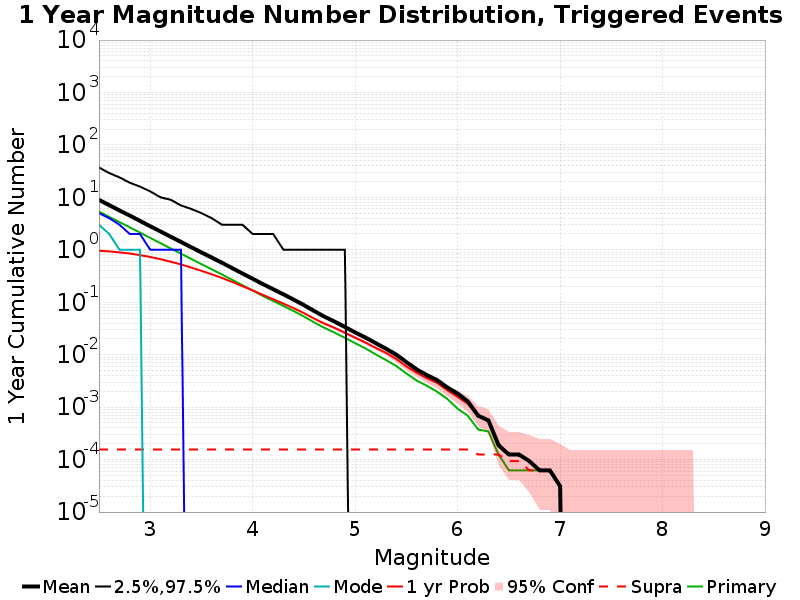

The table this chart was drawn from, first rows:
Mag, Mean, 2.5 %ile, 97.5 %ile, Median, Mode, 1 yr Probability, 1 yr Supra-Seis Prob, Primary Aftershocks Mean
2.5, 8.92, 0.0, 37.0, 5.0, 3.0, 0.9587, 1.5576323E-4, 5.347
2.6, 7.079, 0.0, 29.0, 4.0, 2.0, 0.9316, 1.5576323E-4, 4.245
2.7, 5.623, 0.0, 24.0, 3.0, 1.0, 0.8939, 1.5576323E-4, 3.37
2.8, 4.476, 0.0, 19.0, 2.0, 1.0, 0.8483, 1.5576323E-4, 2.684
2.9, 3.551, 0.0, 16.0, 2.0, 1.0, 0.7916, 1.5576323E-4, 2.126
3.0, 2.813, 0.0, 13.0, 1.0, 0.0, 0.7293, 1.5576323E-4, 1.685
3.1, 2.234, 0.0, 10.0, 1.0, 0.0, 0.6616, 1.5576323E-4, 1.338
3.2, 1.772, 0.0, 9.0, 1.0, 0.0, 0.592, 1.5576323E-4, 1.06
3.3, 1.411, 0.0, 7.0, 1.0, 0.0, 0.5252, 1.5576323E-4, 0.8443
3.4, 1.119, 0.0, 6.0, 0.0, 0.0, 0.4588, 1.5576323E-4, 0.6692
3.5, 0.89, 0.0, 5.0, 0.0, 0.0, 0.3968, 1.5576323E-4, 0.5318
3.6, 0.7094, 0.0, 4.0, 0.0, 0.0, 0.3414, 1.5576323E-4, 0.4239
3.7, 0.5658, 0.0, 3.0, 0.0, 0.0, 0.2898, 1.5576323E-4, 0.3377
3.8, 0.4471, 0.0, 3.0, 0.0, 0.0, 0.2432, 1.5576323E-4, 0.2679
3.9, 0.3533, 0.0, 3.0, 0.0, 0.0, 0.2023, 1.5576323E-4, 0.2109
4.0, 0.28, 0.0, 2.0, 0.0, 0.0, 0.1679, 1.5576323E-4, 0.167
4.1, 0.2211, 0.0, 2.0, 0.0, 0.0, 0.1374, 1.5576323E-4, 0.1316
4.2, 0.1768, 0.0, 2.0, 0.0, 0.0, 0.1137, 1.5576323E-4, 0.1055
4.3, 0.1413, 0.0, 1.0, 0.0, 0.0, 0.09408, 1.5576323E-4, 0.08489
4.4, 0.1117, 0.0, 1.0, 0.0, 0.0, 0.07667, 1.5576323E-4, 0.06788
4.5, 0.08798, 0.0, 1.0, 0.0, 0.0, 0.06199, 1.5576323E-4, 0.05355
4.6, 0.06801, 0.0, 1.0, 0.0, 0.0, 0.04857, 1.5576323E-4, 0.04115
4.7, 0.05312, 0.0, 1.0, 0.0, 0.0, 0.03913, 1.5576323E-4, 0.03249
4.8, 0.04265, 0.0, 1.0, 0.0, 0.0, 0.03231, 1.5576323E-4, 0.02617
4.9, 0.03377, 0.0, 1.0, 0.0, 0.0, 0.02611, 1.5576323E-4, 0.02093
5.0, 0.02651, 0.0, 0.0, 0.0, 0.0, 0.02109, 1.5576323E-4, 0.01657
5.1, 0.02121, 0.0, 0.0, 0.0, 0.0, 0.01701, 1.5576323E-4, 0.01318
5.2, 0.0166, 0.0, 0.0, 0.0, 0.0, 0.01349, 1.5576323E-4, 0.01012
5.3, 0.01302, 0.0, 0.0, 0.0, 0.0, 0.01081, 1.5576323E-4, 0.007913
5.4, 0.01003, 0.0, 0.0, 0.0, 0.0, 0.008349, 1.5576323E-4, 0.006106
5.5, 0.007227, 0.0, 0.0, 0.0, 0.0, 0.005981, 1.5576323E-4, 0.004393
5.6, 0.005234, 0.0, 0.0, 0.0, 0.0, 0.004517, 1.5576323E-4, 0.003209
5.7, 0.004081, 0.0, 0.0, 0.0, 0.0, 0.003551, 1.5576323E-4, 0.002555
5.8, 0.003271, 0.0, 0.0, 0.0, 0.0, 0.002897, 1.5576323E-4, 0.001963
5.9, 0.002368, 0.0, 0.0, 0.0, 0.0, 0.002087, 1.5576323E-4, 0.001433
6.0, 0.001807, 0.0, 0.0, 0.0, 0.0, 0.001558, 1.5576323E-4, 9.3457947E-4
6.1, 0.001277, 0.0, 0.0, 0.0, 0.0, 0.001153, 1.5576323E-4, 6.8535825E-4
6.2, 6.8535825E-4, 0.0, 0.0, 0.0, 0.0, 6.8535825E-4, 1.246106E-4, 3.7383178E-4
6.3, 5.607477E-4, 0.0, 0.0, 0.0, 0.0, 5.607477E-4, 1.246106E-4, 3.4267912E-4
6.4, 1.8691589E-4, 0.0, 0.0, 0.0, 0.0, 1.8691589E-4, 1.246106E-4, 1.246106E-4
6.5, 1.246106E-4, 0.0, 0.0, 0.0, 0.0, 1.246106E-4, 9.3457944E-5, 6.23053E-5
6.6, 1.246106E-4, 0.0, 0.0, 0.0, 0.0, 1.246106E-4, 9.3457944E-5, 6.23053E-5
6.7, 9.3457944E-5, 0.0, 0.0, 0.0, 0.0, 9.3457944E-5, 6.23053E-5, 6.23053E-5
6.8, 6.23053E-5, 0.0, 0.0, 0.0, 0.0, 6.23053E-5, 6.23053E-5, 6.23053E-5
6.9, 6.23053E-5, 0.0, 0.0, 0.0, 0.0, 6.23053E-5, 6.23053E-5, 6.23053E-5
7.0, 3.115265E-5, 0.0, 0.0, 0.0, 0.0, 3.115265E-5, 3.115265E-5, 3.115265E-5
7.1, 0.0, 0.0, 0.0, 0.0, 0.0, 0.0, 0.0, 0.0
7.2, 0.0, 0.0, 0.0, 0.0, 0.0, 0.0, 0.0, 0.0
7.3, 0.0, 0.0, 0.0, 0.0, 0.0, 0.0, 0.0, 0.0
7.4, 0.0, 0.0, 0.0, 0.0, 0.0, 0.0, 0.0, 0.0
7.5, 0.0, 0.0, 0.0, 0.0, 0.0, 0.0, 0.0, 0.0
7.6, 0.0, 0.0, 0.0, 0.0, 0.0, 0.0, 0.0, 0.0
7.7, 0.0, 0.0, 0.0, 0.0, 0.0, 0.0, 0.0, 0.0
7.8, 0.0, 0.0, 0.0, 0.0, 0.0, 0.0, 0.0, 0.0
7.9, 0.0, 0.0, 0.0, 0.0, 0.0, 0.0, 0.0, 0.0
8.0, 0.0, 0.0, 0.0, 0.0, 0.0, 0.0, 0.0, 0.0
8.1, 0.0, 0.0, 0.0, 0.0, 0.0, 0.0, 0.0, 0.0
8.2, 0.0, 0.0, 0.0, 0.0, 0.0, 0.0, 0.0, 0.0
8.3, 0.0, 0.0, 0.0, 0.0, 0.0, 0.0, 0.0, 0.0
8.4, 0.0, 0.0, 0.0, 0.0, 0.0, 0.0, 0.0, 0.0
... 6 more rows
